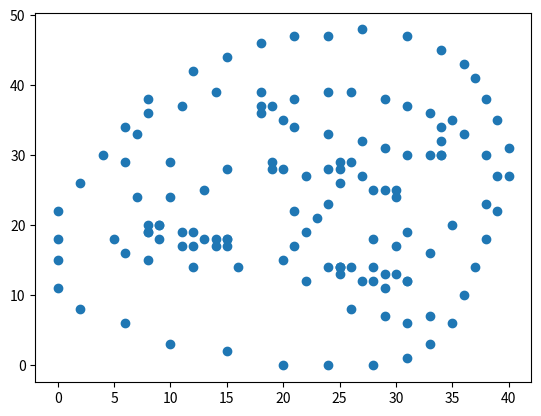

Python code for this plot:
import matplotlib.pyplot as plt
import numpy as np


array = [[[27, 32], [29, 31], [31, 30], [33, 30], [34, 30], [34, 30], [34, 32], [34, 34], [33, 36], [31, 37], [29, 38], [26, 39], [24, 39], [21, 38], [19, 37], [18, 37], [18, 36], [20, 35], [21, 34], [24, 33], [15, 2], [20, 0], [24, 0], [28, 0], [31, 1], [33, 3], [35, 6], [36, 10], [37, 14], [38, 18], [39, 22], [40, 27], [40, 31], [39, 35], [38, 38], [37, 41], [36, 43], [34, 45], [31, 47], [27, 48], [24, 47], [21, 47], [18, 46], [15, 44], [12, 42], [8, 38], [6, 34], [4, 30], [2, 26], [0, 22], [0, 18], [0, 15], [0, 11], [2, 8], [6, 6], [10, 3], [8, 20], [9, 20], [9, 20], [11, 19], [12, 19], [13, 18], [14, 18], [15, 18], [15, 18], [8, 19], [8, 19], [9, 18], [11, 17], [12, 17], [14, 17], [15, 17], [24, 14], [25, 14], [25, 14], [25, 13], [27, 12], [28, 12], [29, 11], [31, 12], [31, 12], [30, 13], [29, 13], [28, 14], [26, 14], [25, 14], [5, 18], [6, 16], [8, 15], [12, 14], [16, 14], [22, 12], [31, 6], [33, 7], [26, 8], [29, 7], [20, 15], [21, 17], [22, 19], [23, 21], [24, 23], [25, 28], [25, 29], [21, 22], [25, 26], [26, 29], [24, 28], [27, 27], [28, 25], [22, 27], [29, 25], [30, 24], [30, 25], [20, 28], [19, 28], [19, 29], [10, 29], [7, 24], [10, 24], [13, 25], [15, 28], [6, 29], [7, 33], [8, 36], [11, 37], [14, 39], [18, 39], [28, 18], [30, 17], [33, 16], [31, 19], [35, 20], [38, 23], [39, 27], [38, 30], [36, 33], [35, 35]]]


# Extract x and y coordinates
data = array[0]
x = [point[0] for point in data]
y = [point[1] for point in data]

# Plot the data
plt.scatter(x, y)

# Display the plot
plt.show()